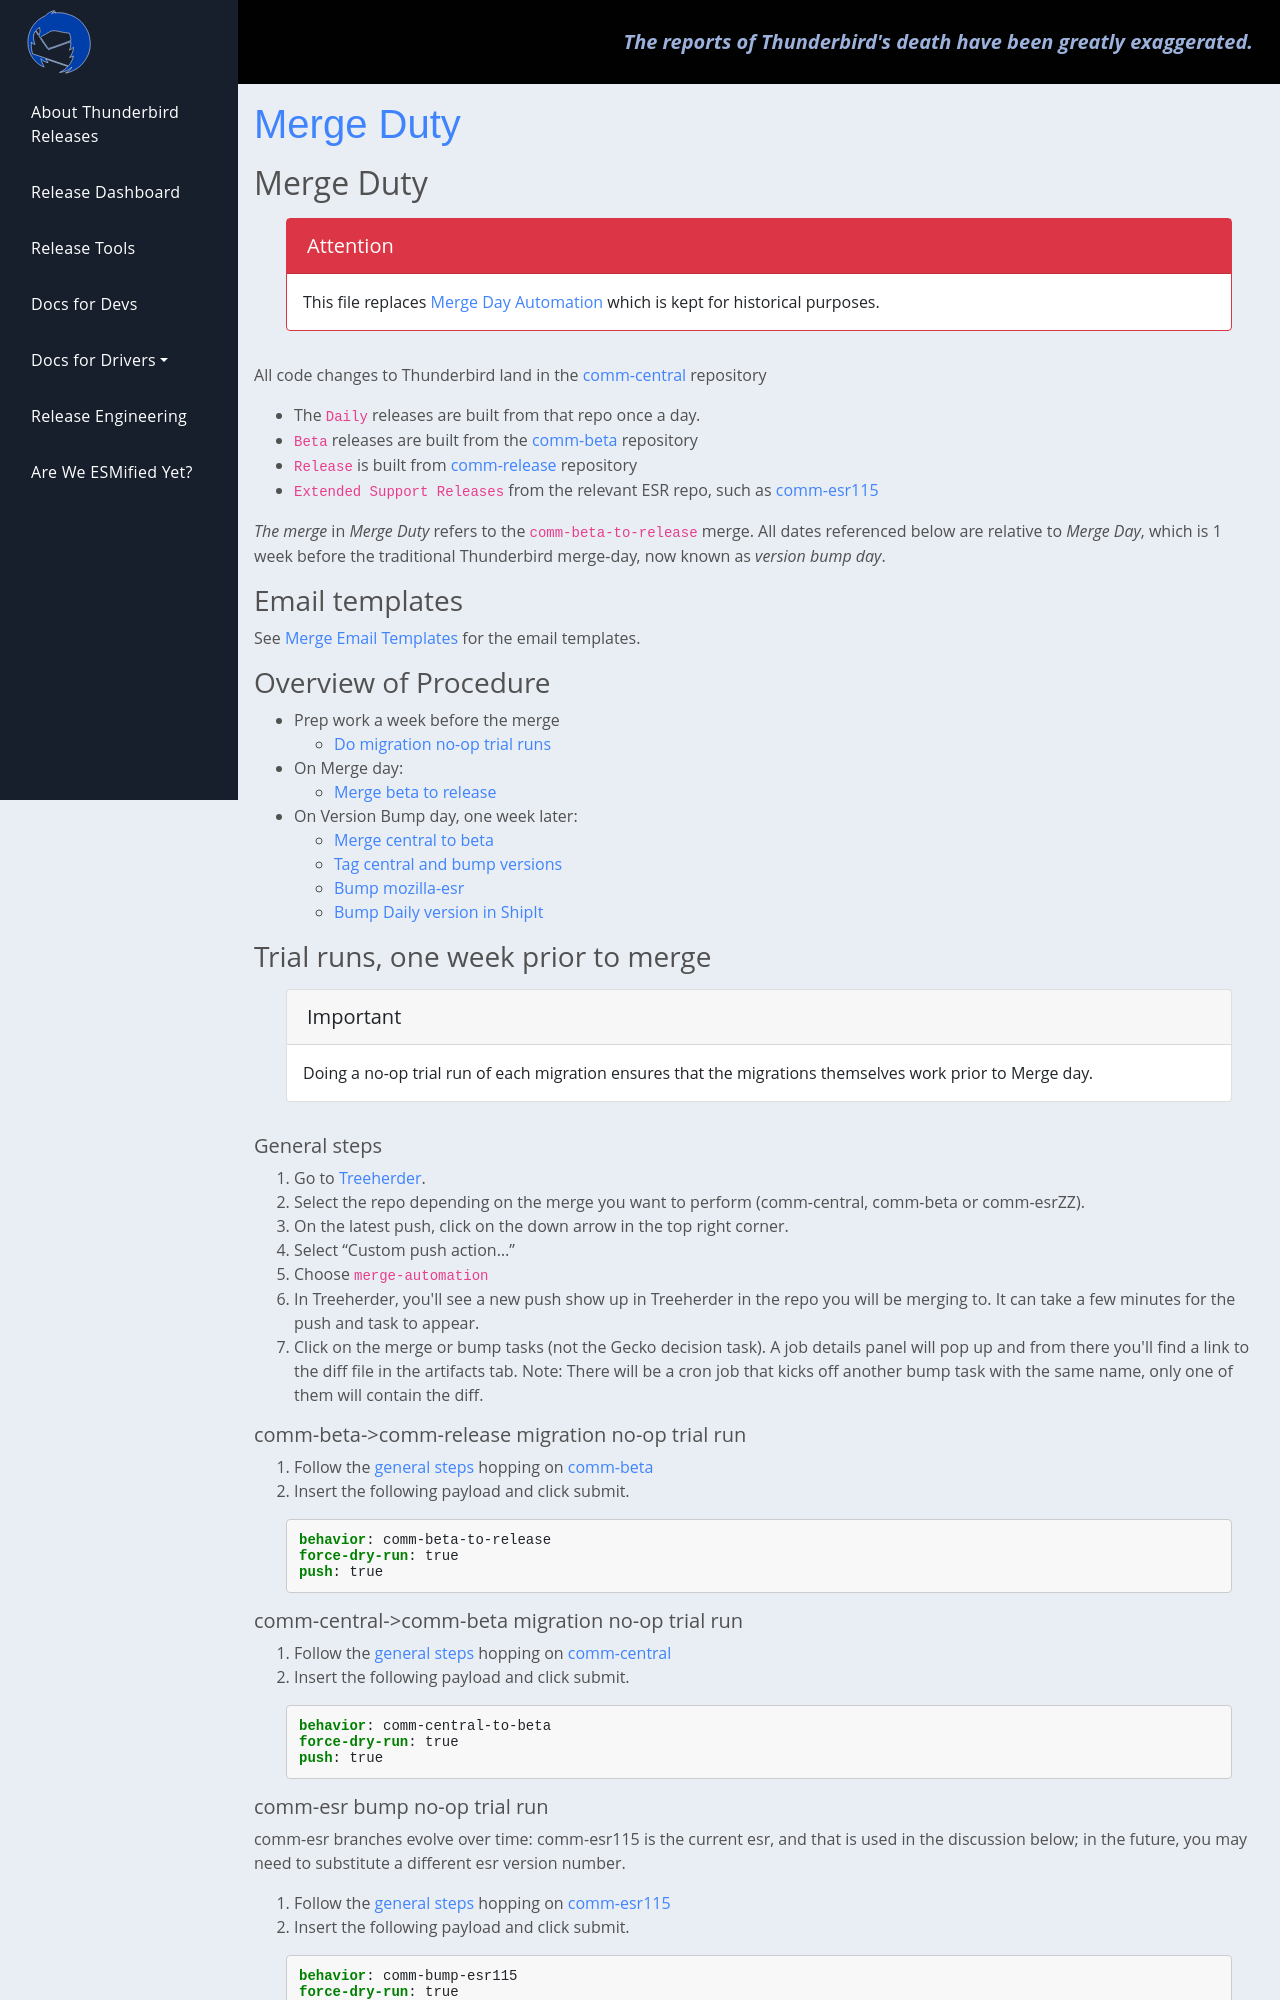

repository: jfx2006/thunderbird-ci-docs · page: documentation/drivers/merge_duty/index.html · generator: sphinx

title: Merge Duty
slug: merge_duty
date: 2023-12-08 16:04:40 UTC
type: text

# Merge Duty

!!! attention

    This file replaces [Merge Day Automation](../mergedayautomation) which is kept for
    historical purposes.


All code changes to Thunderbird land in the
[comm-central](https://hg.mozilla.org/comm-central) repository

- The `Daily` releases are built from that repo once a day.
- `Beta` releases are built from the [comm-beta](https://hg.mozilla.org/releases/comm-beta/)
  repository
- `Release` is built from [comm-release](https://hg.mozilla.org/releases/comm-release/)
  repository
- `Extended Support Releases` from the relevant ESR repo, such as
  [comm-esr115](https://hg.mozilla.org/releases/comm-esr115/)

**The *merge* in *Merge Duty* refers to the `comm-beta-to-release` merge. All dates
referenced below are relative to *Merge Day*, which is 1 week before the
traditional Thunderbird merge-day, now known as *version bump day*.

## Email templates

See [Merge Email Templates](mergeday_email_templates) for the email templates.
  
## Overview of Procedure

- Prep work a week before the merge
    - [Do migration no-op trial runs](#do-migration-no-op-trial-runs)
- On Merge day:
    - [Merge beta to release](#merge-beta-to-release)
- On Version Bump day, one week later:
    - [Merge central to beta](#merge-central-to-beta)
    - [Tag central and bump versions](#tag-central-and-bump-versions)
    - [Bump mozilla-esr](#bump-esr-version)
    - [Bump Daily version in ShipIt](#bump-nightly-shipit)


## Trial runs, one week prior to merge

!!! important

    Doing a no-op trial run of each migration ensures that the migrations themselves
    work prior to Merge day.

#### General steps

1. Go to
   [Treeherder](https://treeherder.mozilla.org/).
2. Select the repo depending on the merge you want to perform (comm-central,
   comm-beta or comm-esrZZ).
3. On the latest push, click on the down arrow in the top right corner.
4. Select “Custom push action…”
5. Choose `merge-automation`
6. In Treeherder, you'll see a new push show up in Treeherder in the repo you
   will be merging to. It can take a few minutes for the push and task to appear.
7. Click on the merge or bump tasks (not the Gecko decision task). A job details
   panel will pop up and from there you'll find a link to the diff file in the
   artifacts tab. Note: There will be a cron job that kicks off another bump task
   with the same name, only one of them will contain the diff.

#### comm-beta->comm-release migration no-op trial run

1. Follow the [general steps](#general-steps) hopping on
   [comm-beta](https://treeherder.mozilla.org/#/jobs?repo=comm-beta)
2. Insert the following payload and click submit.

```yaml
behavior: comm-beta-to-release
force-dry-run: true
push: true
```

#### comm-central->comm-beta migration no-op trial run

1. Follow the [general steps](#general-steps) hopping on
   [comm-central](https://treeherder.mozilla.org/#/jobs?repo=comm-central)
2. Insert the following payload and click submit.

```yaml
behavior: comm-central-to-beta
force-dry-run: true
push: true
```

#### comm-esr bump no-op trial run

comm-esr branches evolve over time: comm-esr115 is the current esr, and that is
used in the discussion below; in the future, you may need to substitute a
different esr version number.

1. Follow the [general steps](#general-steps) hopping on
   [comm-esr115](https://treeherder.mozilla.org/#/jobs?repo=comm-esr115)
2. Insert the following payload and click submit.

```yaml
behavior: comm-bump-esr115
force-dry-run: true
push: true
```
